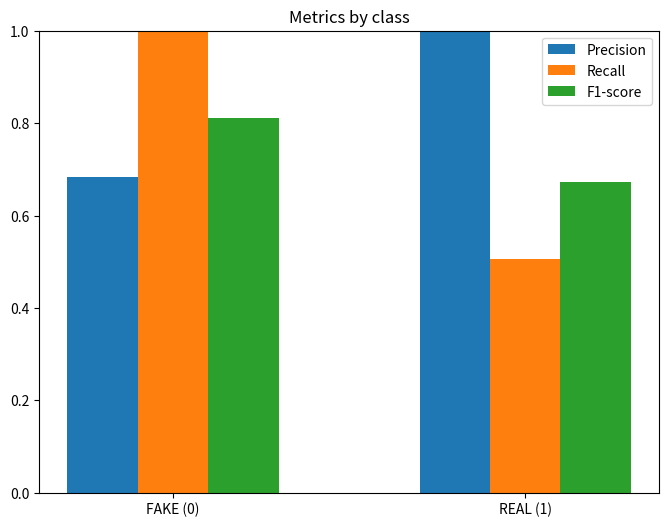
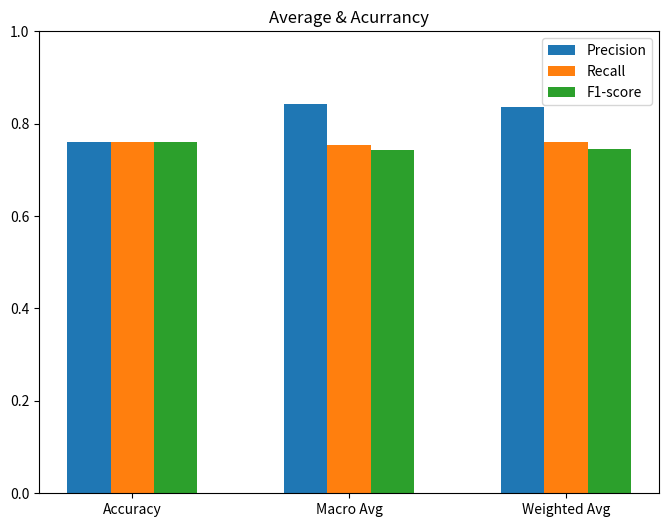
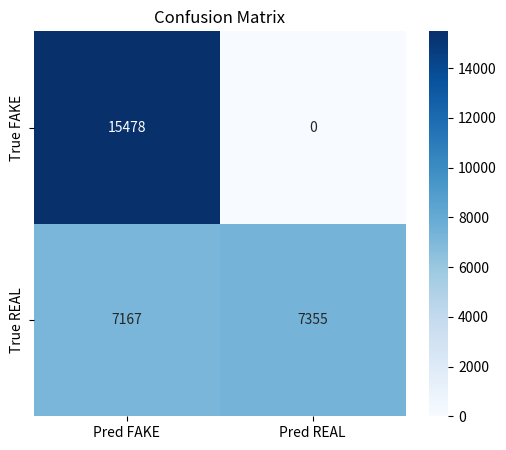

The matplotlib source for these figures, in order:
import json
import matplotlib.pyplot as plt
import seaborn as sns
import os

data = {
    "timestamp": "2025-11-28 17:21:31",
    "classification_report": {
        "FAKE (0)": {
            "precision": 0.6835062927798631,
            "recall": 1.0,
            "f1-score": 0.8120032526296461,
            "support": 15478.0
        },
        "REAL (1)": {
            "precision": 1.0,
            "recall": 0.5064729376118992,
            "f1-score": 0.6723956666819033,
            "support": 14522.0
        },
        "accuracy": 0.7611,
        "macro avg": {
            "precision": 0.8417531463899315,
            "recall": 0.7532364688059496,
            "f1-score": 0.7421994596557747,
            "support": 30000.0
        },
        "weighted avg": {
            "precision": 0.8367103466548907,
            "recall": 0.7611,
            "f1-score": 0.7444238738585421,
            "support": 30000.0
        }
    },
    "confusion_matrix": [
        [
            15478,
            0
        ],
        [
            7167,
            7355
        ]
    ]
}

def save_plot(fig, filename):
    base, ext = os.path.splitext(filename)
    counter = 1
    new_filename = filename
    while os.path.exists(new_filename):
        new_filename = f"{base}_{counter}{ext}"
        counter += 1
    fig.savefig(new_filename, bbox_inches="tight")
    print(f"Graphique enregistre dans: {new_filename}")

report = data["classification_report"]
classes = ["FAKE (0)", "REAL (1)"]
precision = [report[c]["precision"] for c in classes]
recall = [report[c]["recall"] for c in classes]
f1 = [report[c]["f1-score"] for c in classes]

fig, ax = plt.subplots(figsize=(8, 6))
x = range(len(classes))
ax.bar([i-0.2 for i in x], precision, width=0.2, label="Precision")
ax.bar(x, recall, width=0.2, label="Recall")
ax.bar([i+0.2 for i in x], f1, width=0.2, label="F1-score")
ax.set_xticks(x)
ax.set_xticklabels(classes)
ax.set_ylim(0, 1)
ax.set_title("Metrics by class")
ax.legend()
save_plot(fig, "metrics_by_class.png")
plt.close(fig)

fig, ax = plt.subplots(figsize=(8, 6))
labels = ["Accuracy", "Macro Avg", "Weighted Avg"]
precision_avg = [report["accuracy"], report["macro avg"]["precision"], report["weighted avg"]["precision"]]
recall_avg = [report["accuracy"], report["macro avg"]["recall"], report["weighted avg"]["recall"]]
f1_avg = [report["accuracy"], report["macro avg"]["f1-score"], report["weighted avg"]["f1-score"]]

x = range(len(labels))
ax.bar([i-0.2 for i in x], precision_avg, width=0.2, label="Precision")
ax.bar(x, recall_avg, width=0.2, label="Recall")
ax.bar([i+0.2 for i in x], f1_avg, width=0.2, label="F1-score")
ax.set_xticks(x)
ax.set_xticklabels(labels)
ax.set_ylim(0, 1)
ax.set_title("Average & Acurrancy")
ax.legend()
save_plot(fig, "average_acurrancy.png")
plt.close(fig)

fig, ax = plt.subplots(figsize=(6, 5))
sns.heatmap(data["confusion_matrix"], annot=True, fmt="d", cmap="Blues",
            xticklabels=["Pred FAKE", "Pred REAL"],
            yticklabels=["True FAKE", "True REAL"], ax=ax)
ax.set_title("Confusion Matrix")
save_plot(fig, "confusion_matrix.png")
plt.close(fig)
